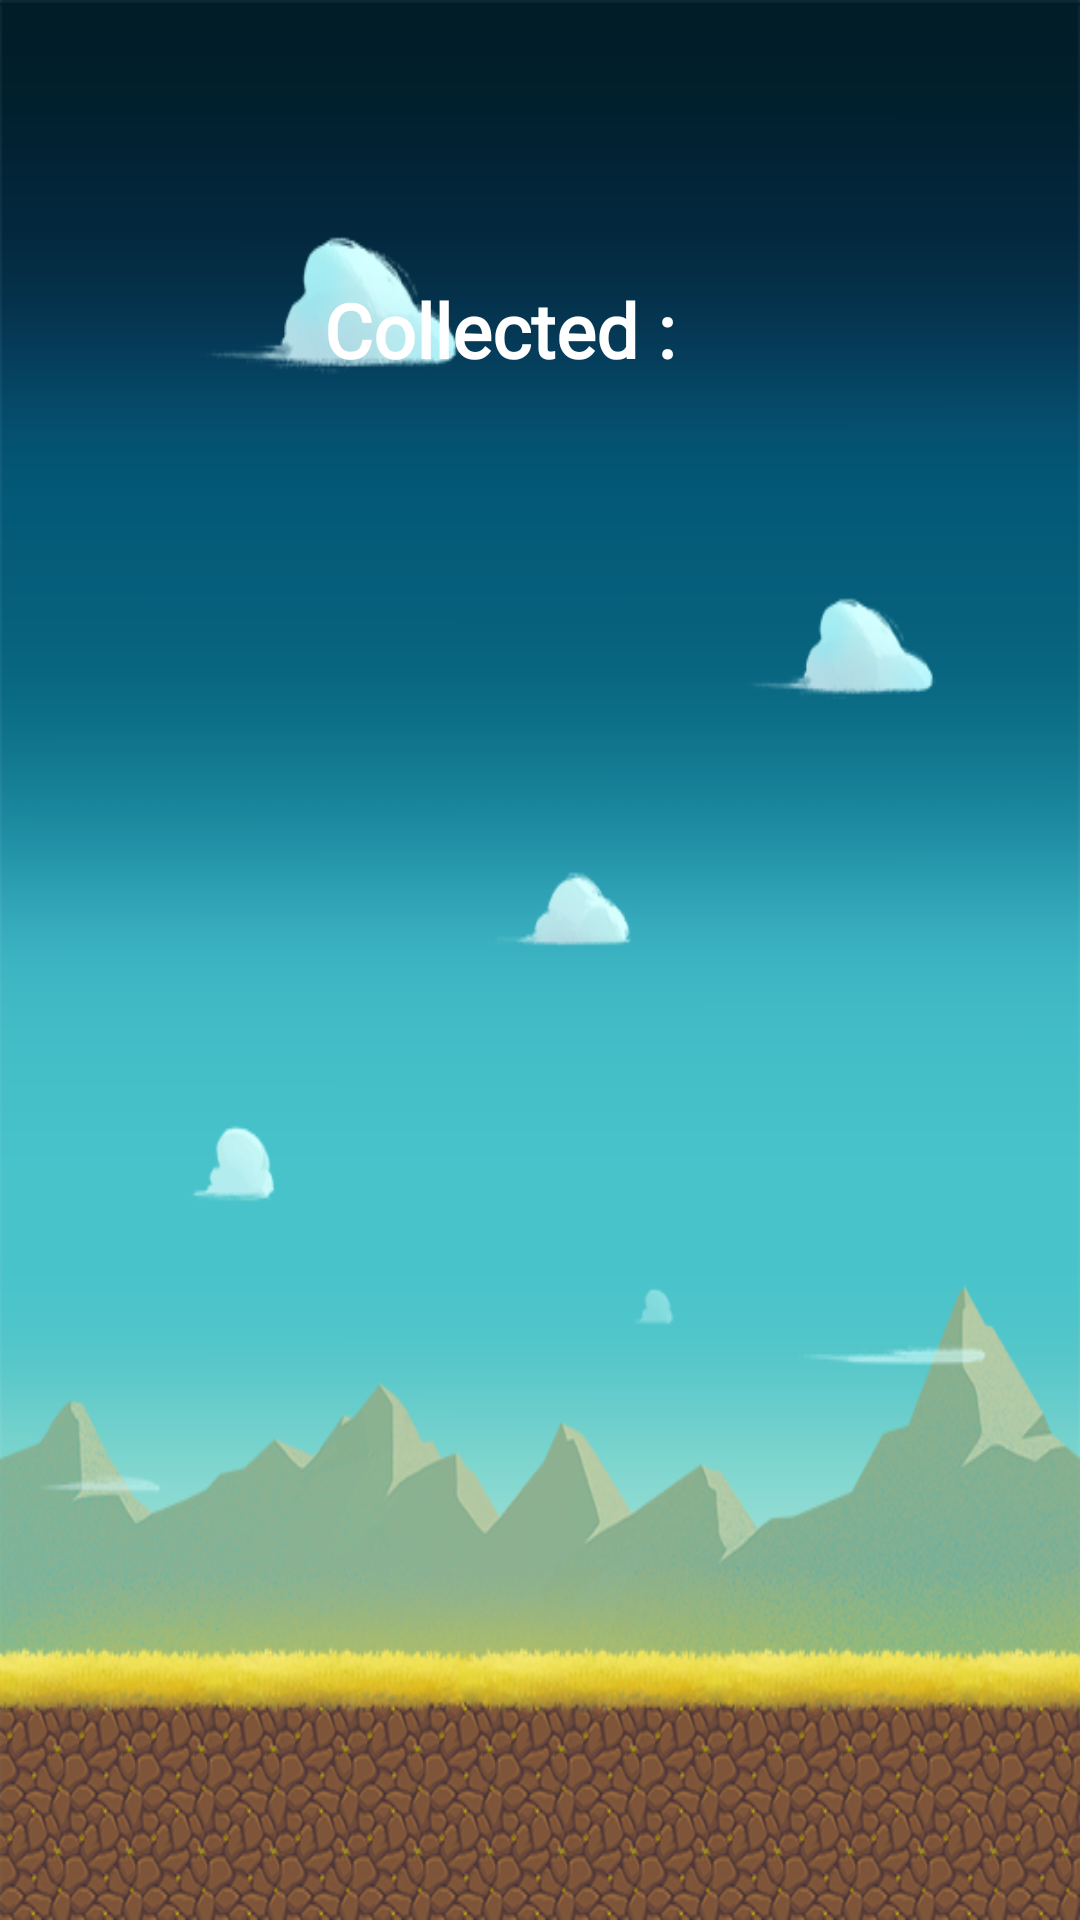

The Android layout XML behind this screen, and the referenced resources:
<!-- AndroidManifest.xml: application theme AppTheme -->
<!-- res/layout/fragment_tree.xml -->
<?xml version="1.0" encoding="utf-8"?>
<RelativeLayout xmlns:android="http://schemas.android.com/apk/res/android"
    android:layout_width="match_parent"
    android:layout_height="match_parent">


    <ImageView
        android:layout_width="match_parent"
        android:layout_height="match_parent"
        android:background="@drawable/background_tree">

    </ImageView>

    <RelativeLayout
        android:id="@+id/content"
        android:layout_width="match_parent"
        android:layout_height="300dp">


        <ImageView
            android:id="@+id/spark_button"
            android:layout_width="100dp"
            android:layout_marginTop="70dp"
            android:layout_height="80dp">

        </ImageView>

        <TextView
            android:id="@+id/collectedTV"
            android:layout_marginTop="70dp"
            android:layout_toRightOf="@+id/spark_button"
            android:layout_width="wrap_content"
            android:layout_height="80dp"
            android:text="Collected : "
            android:fontFamily="@font/lilita_regular"
            android:textSize="25dp"
            android:padding="@dimen/activity_horizontal_margin"
            android:textStyle="bold"
            android:textColor="@color/white"
            android:gravity="center">

        </TextView>
    </RelativeLayout>

    <ImageView
        android:id="@+id/CorrWrong4"
        android:layout_width="220dp"
        android:layout_height="786dp"
        android:layout_centerHorizontal="true"
        android:layout_below="@+id/content"
        android:layout_marginBottom="50dp"
        android:visibility="gone"
        android:src="@drawable/full_tree" />

    <ImageView
        android:id="@+id/CorrWrong"
        android:layout_width="90dp"
        android:layout_height="786dp"
        android:layout_centerHorizontal="true"
        android:layout_below="@+id/content"
        android:layout_marginBottom="-500dp"
        android:layout_marginTop="-55dp"
        android:visibility="gone"
        android:src="@drawable/seed" />

    <ImageView
        android:id="@+id/CorrWrong1"
        android:layout_width="100dp"
        android:layout_height="786dp"
        android:layout_centerHorizontal="true"
        android:layout_below="@+id/content"
        android:layout_marginBottom="-500dp"
        android:layout_marginTop="-65dp"
        android:visibility="gone"
        android:src="@drawable/sprout" />

    <ImageView
        android:id="@+id/CorrWrong2"
        android:layout_width="130dp"
        android:layout_height="786dp"
        android:layout_centerHorizontal="true"
        android:layout_below="@+id/content"
        android:layout_marginBottom="-260dp"
        android:layout_marginTop="-75dp"
        android:visibility="gone"
        android:src="@drawable/plant" />

    <ImageView
        android:id="@+id/CorrWrong3"
        android:layout_width="240dp"
        android:layout_height="786dp"
        android:layout_centerHorizontal="true"
        android:layout_below="@+id/content"
        android:layout_marginBottom="-140dp"
        android:layout_marginTop="-75dp"
        android:visibility="gone"
        android:src="@drawable/grow_tree" />

    <ImageView
        android:id="@+id/CorrWrong5"
        android:layout_width="324dp"
        android:layout_height="835dp"
        android:layout_below="@+id/content"
        android:layout_marginTop="-239dp"
        android:layout_marginBottom="-140dp"
        android:layout_centerHorizontal="true"
        android:visibility="gone"
        android:src="@drawable/tree_trunk" />

</RelativeLayout>
<!-- resources referenced by this layout -->
<resources>
  <color name="white">#ffffff</color>
  <dimen name="activity_horizontal_margin">8dp</dimen>
  <!-- drawable background_tree: png bitmap (drawable, 141083 bytes) -->
  <!-- drawable full_tree: png bitmap (drawable, 58382 bytes) -->
  <!-- drawable grow_tree: png bitmap (drawable, 128692 bytes) -->
  <!-- drawable plant: png bitmap (drawable, 91934 bytes) -->
  <!-- drawable seed: png bitmap (drawable, 58829 bytes) -->
  <!-- drawable sprout: png bitmap (drawable, 70203 bytes) -->
  <!-- drawable tree_trunk: png bitmap (drawable, 174706 bytes) -->
  <style name="AppTheme" parent="Theme.AppCompat.Light.DarkActionBar">
          
          <item name="colorPrimary">@color/colorPrimary</item>
          <item name="colorPrimaryDark">@color/colorPrimaryDark</item>
          <item name="colorAccent">@color/colorAccent</item>
          <item name="android:statusBarColor">@color/colorPrimary</item>
          <item name="android:windowActionBarOverlay">true</item>
          <item name="windowActionBar">false</item>
          <item name="windowNoTitle">true</item>
          <item name="android:windowContentTransitions">true</item>
          <item name="colorSecondary">@color/colorPrimary</item>
  
      </style>
  <color name="colorPrimary">#7b4bff</color>
  <color name="colorPrimaryDark">#6539ba</color>
  <color name="colorAccent">#FF4081</color>
</resources>
